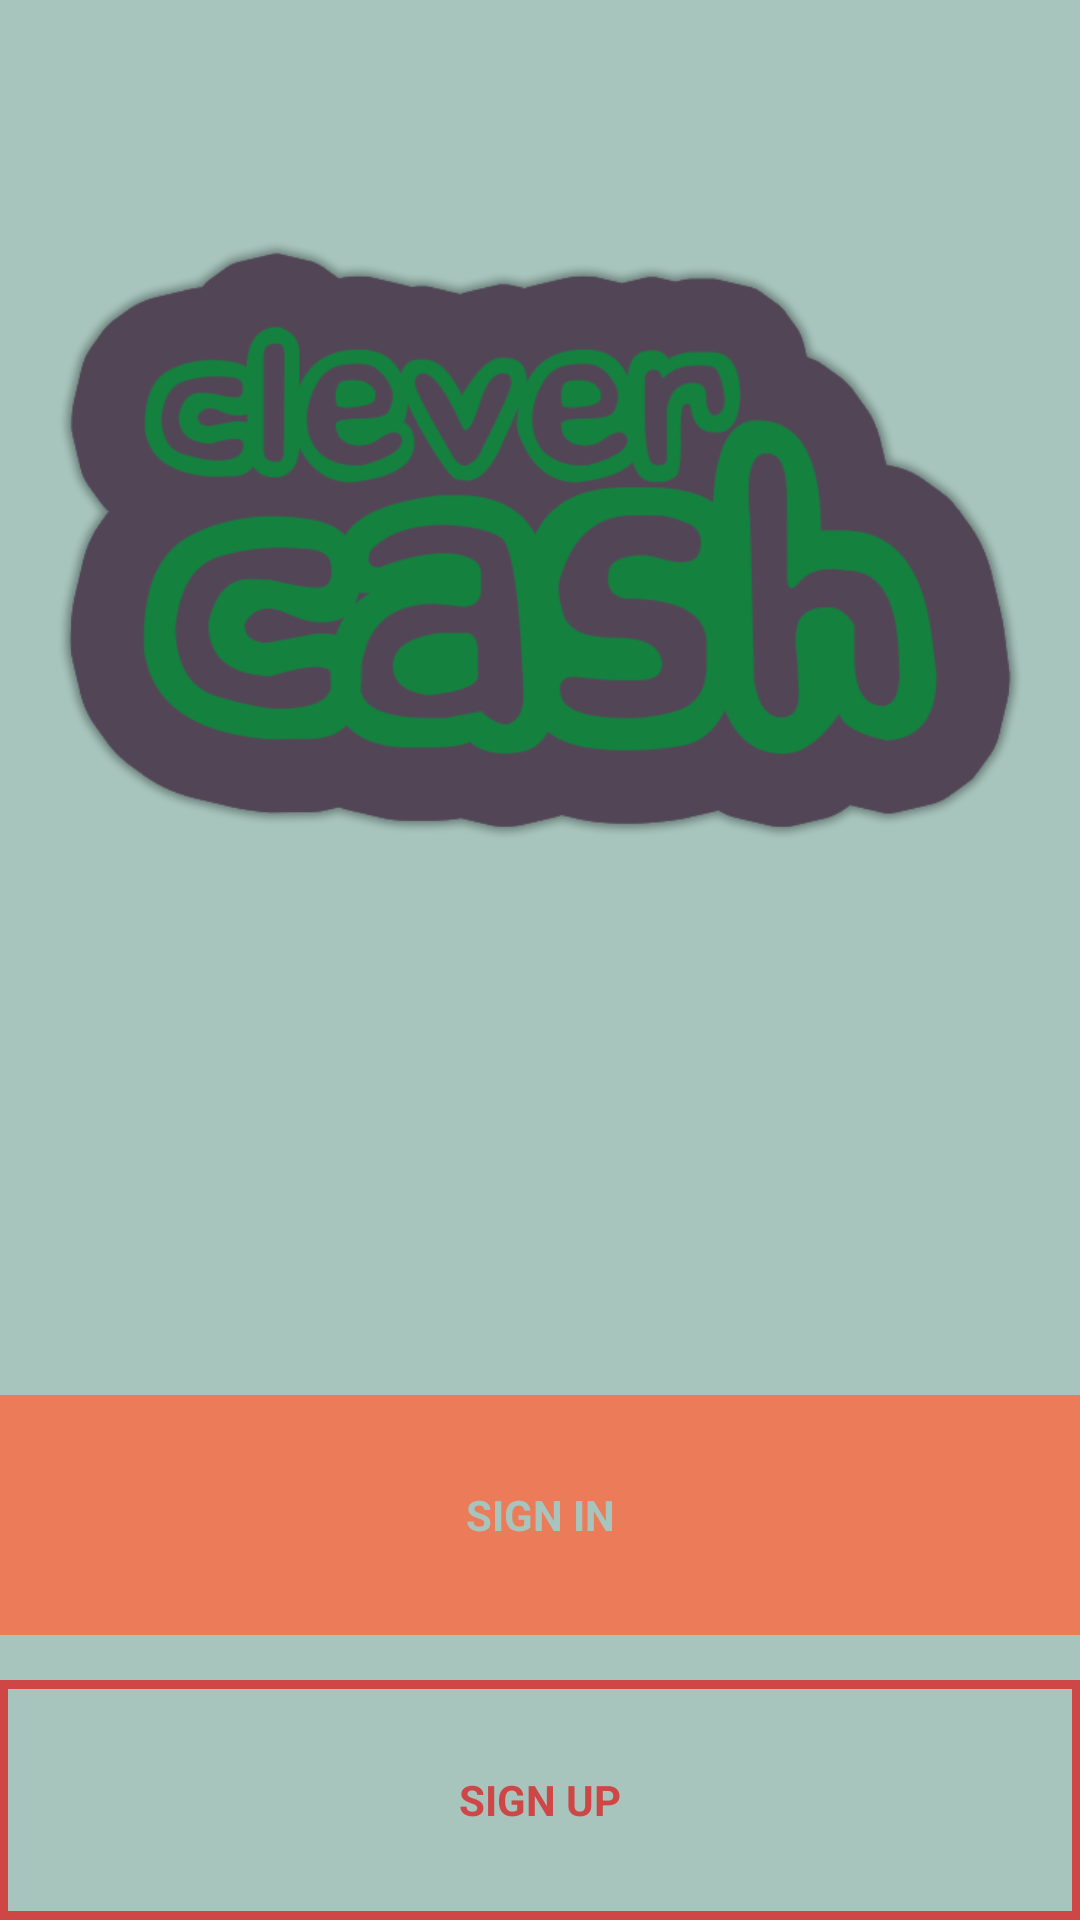

Android layout source for this screen:
<!-- AndroidManifest.xml: activity theme Theme.AppCompat.NoActionBar -->
<!-- res/layout/activity_welcome.xml -->
<?xml version="1.0" encoding="utf-8"?>
<RelativeLayout
    xmlns:android="http://schemas.android.com/apk/res/android"
    xmlns:tools="http://schemas.android.com/tools"
    android:layout_width="match_parent"
    android:layout_height="match_parent"
    android:paddingBottom="@dimen/activity_vertical_margin"
    android:paddingLeft="@dimen/activity_horizontal_margin"
    android:paddingRight="@dimen/activity_horizontal_margin"
    android:paddingTop="@dimen/activity_vertical_margin"
    tools:context="com.ehlien.clevercash.WelcomeActivity"
    android:background="@color/colorSkyBlue"
    android:id="@+id/wRelativeLayout">

    <ImageButton
        android:layout_width="wrap_content"
        android:layout_height="200dp"
        android:id="@+id/imageButton"
        android:src="@drawable/logo"
        android:layout_alignParentTop="true"
        android:layout_alignLeft="@+id/linearLayout"
        android:layout_alignStart="@+id/linearLayout"
        android:layout_marginTop="80dp"
        android:background="@color/colorSkyBlue"
        android:scaleType="fitCenter" />

    <LinearLayout
        android:orientation="vertical"
        android:layout_width="fill_parent"
        android:layout_height="175dp"
        android:weightSum="1"
        android:layout_alignParentBottom="true"
        android:layout_alignParentLeft="true"
        android:layout_alignParentStart="true"
        android:layout_alignParentRight="true"
        android:id="@+id/linearLayout">

        <TextView
            android:layout_width="match_parent"
            android:layout_height="wrap_content"
            android:text="SIGN IN"
            android:id="@+id/signInTV"
            android:layout_gravity="center_horizontal"
            android:gravity="center"
            android:layout_weight=".5"
            android:background="@color/colorOrange"
            android:textColor="@color/colorSkyBlue"
            android:clickable="true"
            android:onClick="signInButton"
            android:textStyle="bold" />

        <TextView
            android:layout_width="match_parent"
            android:layout_height="wrap_content"
            android:text="SIGN UP"
            android:id="@+id/signUpTV"
            android:layout_gravity="center_horizontal"
            android:gravity="center"
            android:layout_weight=".5"
            android:textColor="@color/colorRed"
            android:background="@drawable/border"
            android:clickable="true"
            android:onClick="signUpNameButton"
            android:layout_marginTop="15dp"
            android:textStyle="bold" />

    </LinearLayout>
</RelativeLayout>
<!-- resources referenced by this layout -->
<resources>
  <color name="colorOrange">#EB7B59</color>
  <color name="colorRed">#CF4647</color>
  <color name="colorSkyBlue">#A7C5BD</color>
  <!-- drawable border (drawable) -->
  <?xml version="1.0" encoding="utf-8"?>
  <shape
      xmlns:android="http://schemas.android.com/apk/res/android"
      android:shape="rectangle">
      <stroke
          android:width="3dp"
          android:color="@color/colorRed" />
  </shape>
  <!-- drawable logo: png bitmap (drawable, 56630 bytes) -->
</resources>
